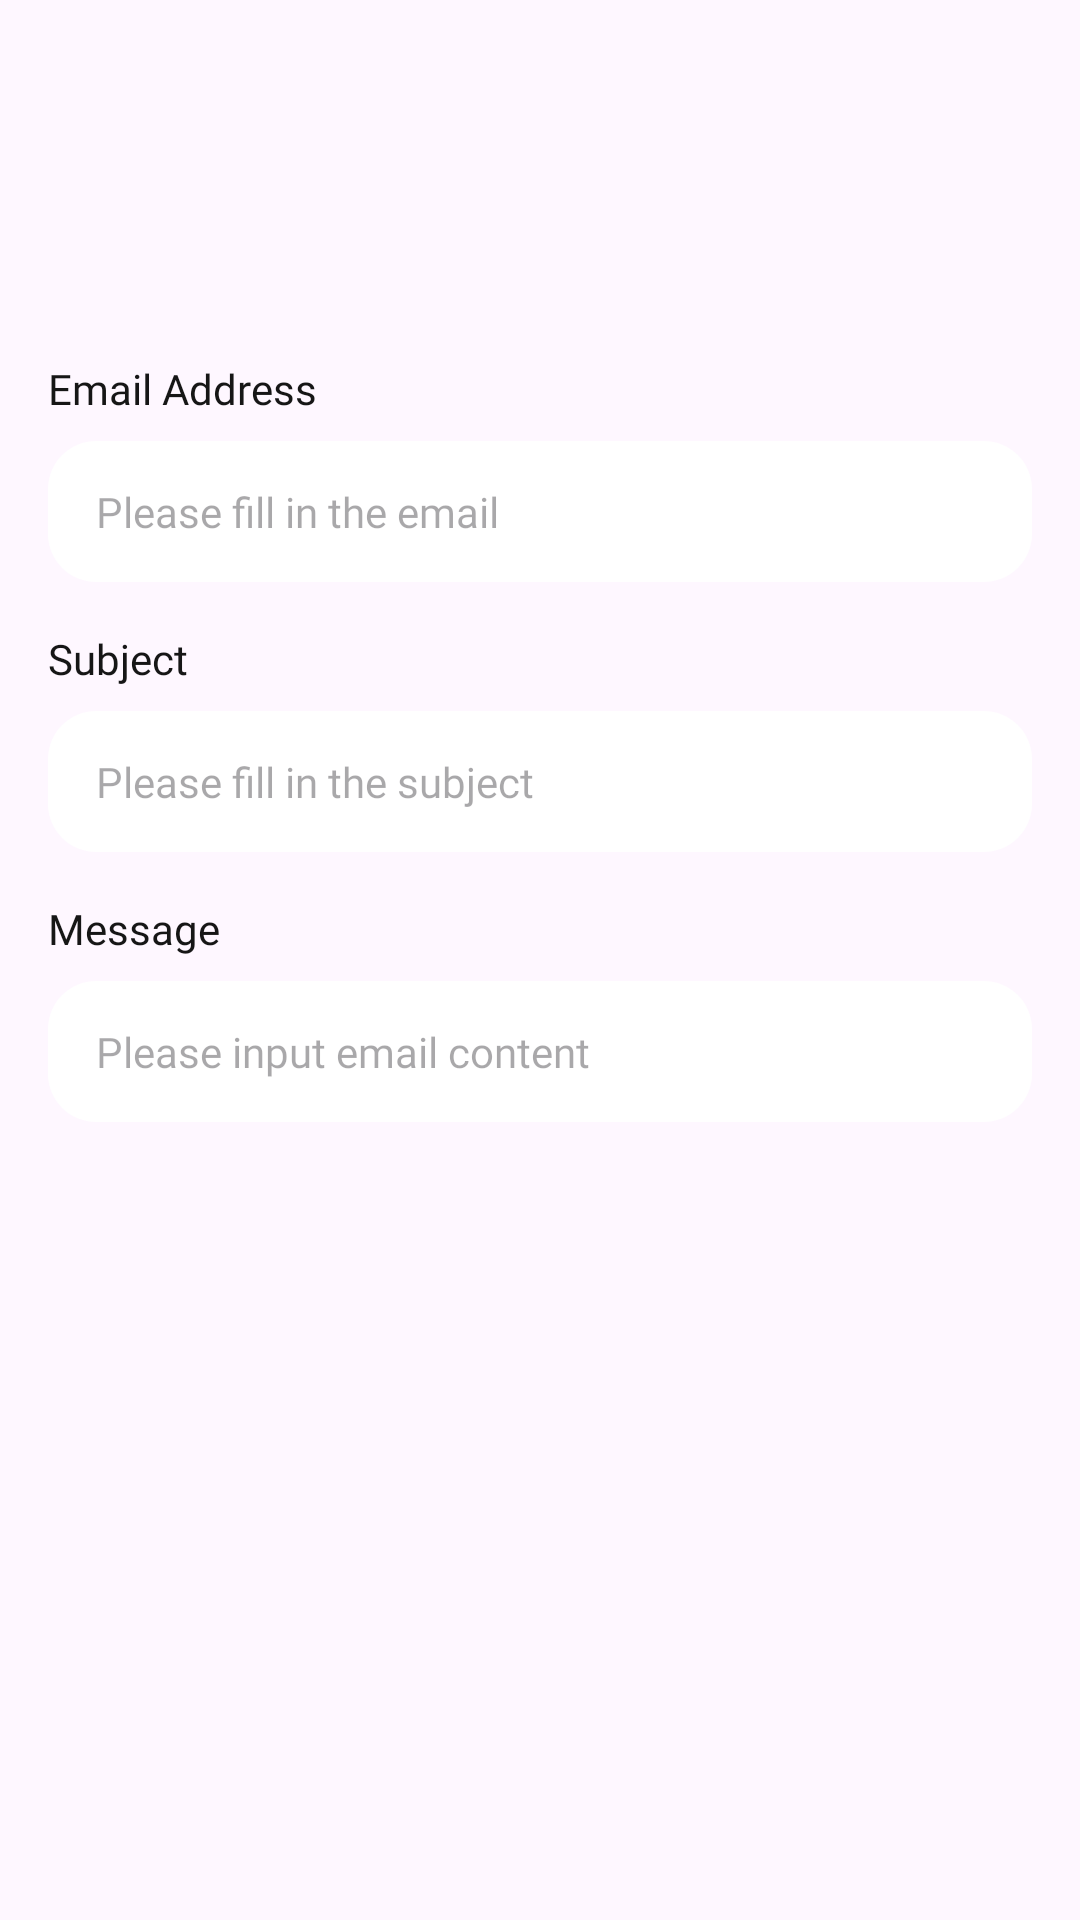

This screen was rendered from an Android layout file. Write that file and the resources it references.
<!-- AndroidManifest.xml: application theme Theme.TranningQRScanner -->
<!-- res/layout/create_qr_detail__form_email.xml -->
<?xml version="1.0" encoding="utf-8"?>
<LinearLayout
		xmlns:android="http://schemas.android.com/apk/res/android"
		android:layout_width="match_parent"
		android:layout_height="match_parent"
		xmlns:app="http://schemas.android.com/apk/res-auto"
		android:orientation="vertical"
		android:paddingHorizontal="16dp"
>
	<ImageView
			android:layout_width="72dp"
			android:layout_height="72dp"
			android:src="@drawable/ic_scan_result_email"
			android:layout_marginTop="24dp"
			android:layout_gravity="center"
			android:contentDescription="@string/default_contentDescription"
	/>
	
	<TextView
			android:layout_width="wrap_content"
			android:layout_height="wrap_content"
			android:text="@string/email_address"
			android:textColor="@color/neutral"
			android:fontFamily="@font/inter_600_semi_bold"
			android:textSize="14sp"
			android:layout_marginTop="24dp"
	/>
	
	<EditText
			android:layout_width="match_parent"
			android:layout_height="wrap_content"
			android:inputType="textEmailAddress"
			android:ems="10"
			android:id="@+id/createQrDetailFragmentFormEmail_email"
			android:hint="@string/email_hint"
			android:layout_marginTop="8dp"
			android:background="@drawable/selector_input_field"
			android:paddingHorizontal="16dp"
			android:paddingVertical="14dp"
			android:fontFamily="@font/inter_500_medium"
			android:textSize="14sp"
			android:textCursorDrawable="@drawable/cusor_primary"
			android:autofillHints="emailAddress"
	/>
	
	<TextView
			android:layout_width="wrap_content"
			android:layout_height="wrap_content"
			android:text="@string/calendar_subject"
			android:textColor="@color/neutral"
			android:fontFamily="@font/inter_600_semi_bold"
			android:textSize="14sp"
			android:layout_marginTop="16dp"
	/>
	
	<EditText
			android:layout_width="match_parent"
			android:layout_height="wrap_content"
			android:inputType="textEmailAddress"
			android:ems="10"
			android:id="@+id/createQrDetailFragmentFormEmail_subject"
			android:hint="@string/subject_hint"
			android:layout_marginTop="8dp"
			android:background="@drawable/selector_input_field"
			android:paddingHorizontal="16dp"
			android:paddingVertical="14dp"
			android:fontFamily="@font/inter_500_medium"
			android:textSize="14sp"
			android:textCursorDrawable="@drawable/cusor_primary"
			android:autofillHints="emailAddress"
	/>
	
	<TextView
			android:layout_width="wrap_content"
			android:layout_height="wrap_content"
			android:text="@string/message"
			android:textColor="@color/neutral"
			android:fontFamily="@font/inter_600_semi_bold"
			android:textSize="14sp"
			android:layout_marginTop="16dp"
	/>
	
	<EditText
			android:layout_width="match_parent"
			android:layout_height="wrap_content"
			android:inputType="textEmailAddress"
			android:ems="10"
			android:id="@+id/createQrDetailFragmentFormEmail_message"
			android:hint="@string/message_hint"
			android:layout_marginTop="8dp"
			android:background="@drawable/selector_input_field"
			android:paddingHorizontal="16dp"
			android:paddingVertical="14dp"
			android:fontFamily="@font/inter_500_medium"
			android:textSize="14sp"
			android:textCursorDrawable="@drawable/cusor_primary"
			android:autofillHints="emailAddress"
	/>


</LinearLayout>
<!-- resources referenced by this layout -->
<resources>
  <color name="neutral">#FF161616</color>
  <!-- drawable cusor_primary (drawable) -->
  <?xml version="1.0" encoding="utf-8"?>
  <shape xmlns:android="http://schemas.android.com/apk/res/android" android:shape="rectangle">
  	<size android:width="1dp" />
  	<solid android:color="@color/primary"  />
  </shape>
  <!-- drawable selector_input_field (drawable) -->
  <?xml version="1.0" encoding="utf-8"?>
  <selector xmlns:android="http://schemas.android.com/apk/res/android">
  	<item
  			android:state_enabled="true"
  			android:state_focused="true"
  	>
  		<shape android:shape="rectangle">
  			<corners android:radius="16dp"/>
  			<solid android:color="@color/white"/>
  			<stroke android:width="1dp" android:color="@color/primary"/>
  		</shape>
  	</item>
  	
  	<item
  			android:state_enabled="true"
  			android:state_focused="false"
  	>
  		<shape android:shape="rectangle">
  			<corners android:radius="16dp"/>
  			<solid android:color="@color/white"/>
  		</shape>
  	</item>
  </selector>
  <string name="calendar_subject">Subject</string>
  <string name="default_contentDescription">Image</string>
  <string name="email_address">Email Address</string>
  <string name="email_hint">Please fill in the email</string>
  <string name="message">Message</string>
  <string name="message_hint">Please input email content</string>
  <string name="subject_hint">Please fill in the subject</string>
  <style name="Theme.TranningQRScanner" parent="Base.Theme.TranningQRScanner" />
  <color name="primary">#3BB868</color>
  <color name="white">#FFFFFFFF</color>
  <style name="Base.Theme.TranningQRScanner" parent="Theme.Material3.DayNight.NoActionBar">
  		
  		
  		
  		<item name="android:windowTranslucentStatus">true</item>
  		<item name="android:windowTranslucentNavigation">true</item>
  		
  		<item name="android:statusBarColor">@android:color/transparent</item>
  		<item name="android:navigationBarColor">@android:color/transparent</item>
  		
  		<item name="android:windowLayoutInDisplayCutoutMode" tools:ignore="NewApi">shortEdges</item>
  	</style>
</resources>
